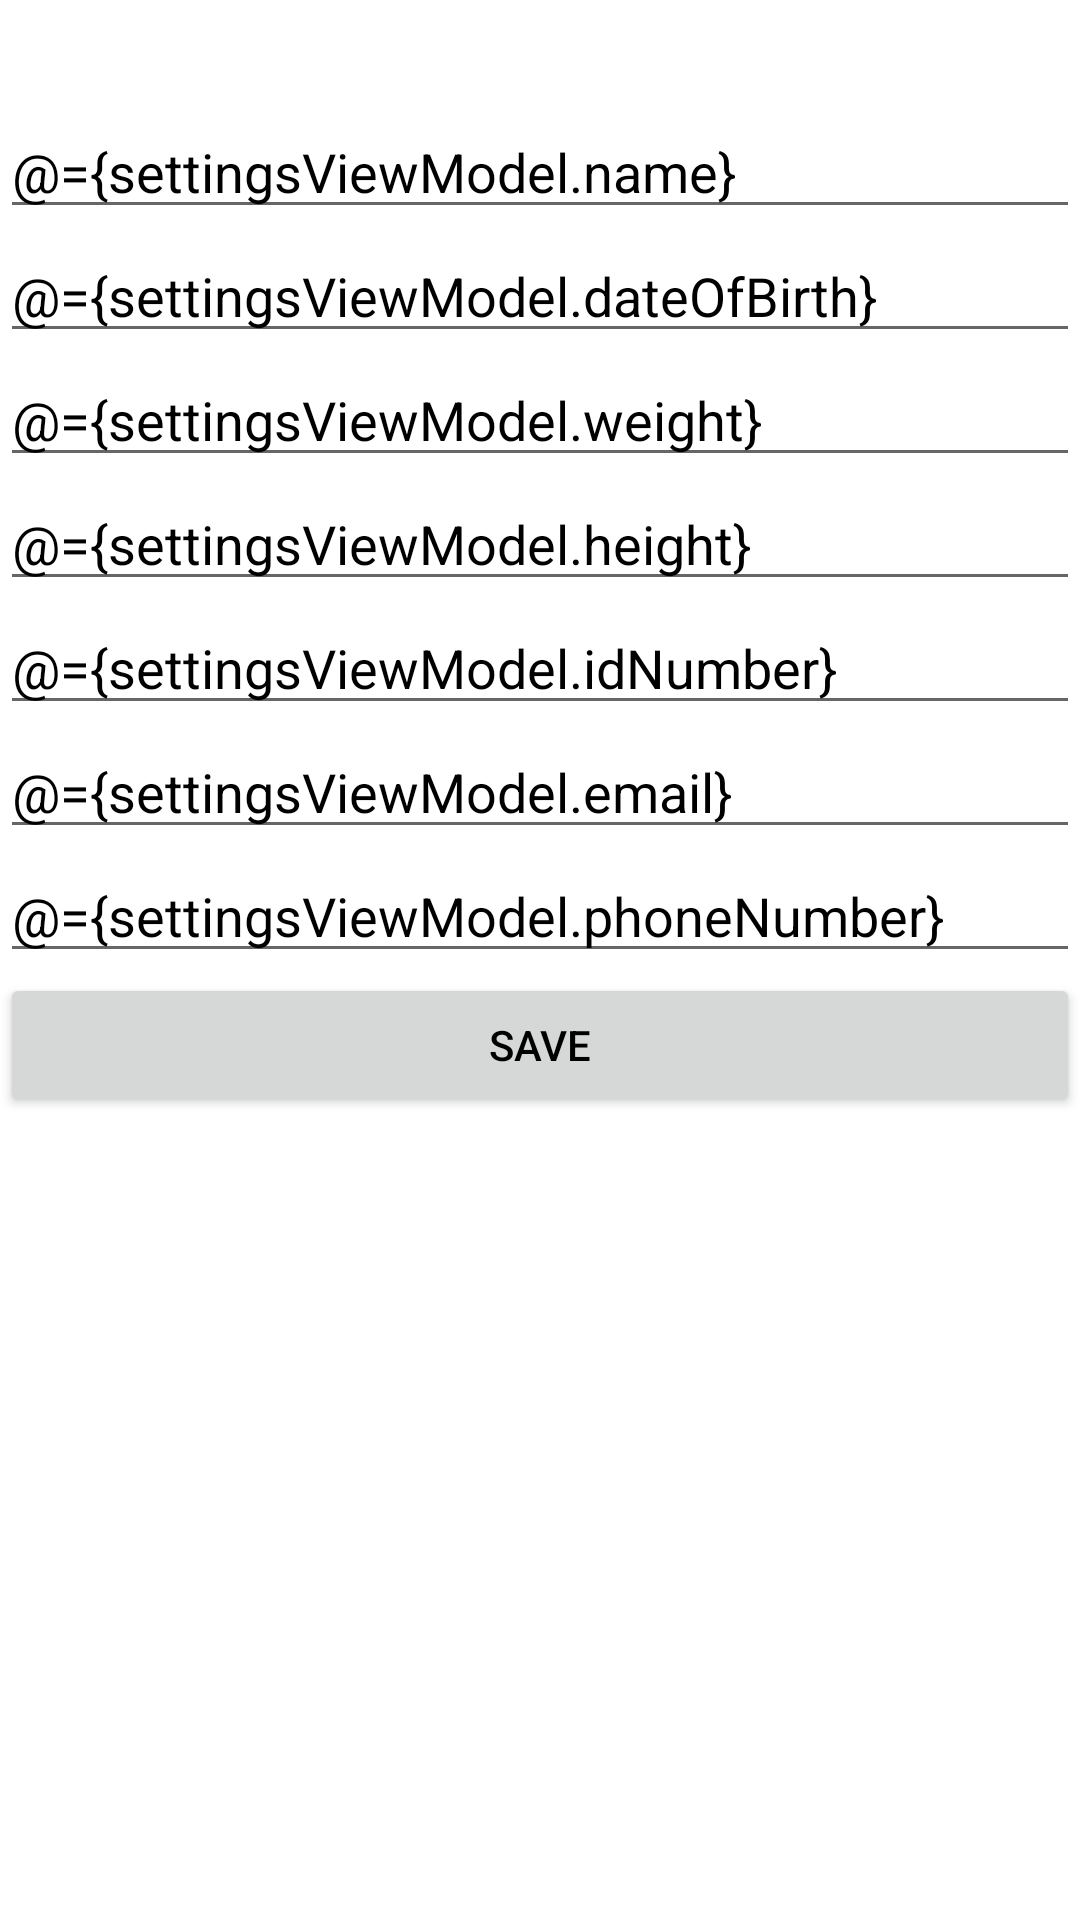

The Android layout XML behind this screen, and the referenced resources:
<!-- AndroidManifest.xml: application theme Theme.SmartHealth -->
<!-- res/layout/fragment_settings.xml -->
<?xml version="1.0" encoding="utf-8"?>
<layout xmlns:android="http://schemas.android.com/apk/res/android"
    xmlns:app="http://schemas.android.com/apk/res-auto">

    <data>
        <variable
            name="settingsViewModel"
            type="edu.cmpe277.smarthealth.ui.settings.SettingsViewModel" />
    </data>

    <androidx.constraintlayout.widget.ConstraintLayout
        android:layout_width="match_parent"
        android:layout_height="match_parent">

        <TextView
            android:id="@+id/text_settings"
            android:layout_width="match_parent"
            android:layout_height="wrap_content"
            android:layout_marginStart="8dp"
            android:layout_marginTop="8dp"
            android:layout_marginEnd="8dp"
            android:textAlignment="center"
            android:textSize="20sp"
            app:layout_constraintEnd_toEndOf="parent"
            app:layout_constraintStart_toStartOf="parent"
            app:layout_constraintTop_toTopOf="parent" />

        <EditText
            android:id="@+id/settingsEditTextName"
            android:layout_width="match_parent"
            android:layout_height="wrap_content"
            android:hint="Name"
            android:text="@={settingsViewModel.name}"
            app:layout_constraintTop_toBottomOf="@id/text_settings" />

        <EditText
            android:id="@+id/settingsEditTextDateOfBirth"
            android:layout_width="match_parent"
            android:layout_height="wrap_content"
            android:hint="Date of Birth"
            android:inputType="date"
            android:text="@={settingsViewModel.dateOfBirth}"
            app:layout_constraintTop_toBottomOf="@id/settingsEditTextName" />

        <EditText
            android:id="@+id/settingsEditTextWeight"
            android:layout_width="match_parent"
            android:layout_height="wrap_content"
            android:hint="Weight"
            android:inputType="number"
            android:text="@={settingsViewModel.weight}"
            app:layout_constraintTop_toBottomOf="@id/settingsEditTextDateOfBirth" />

        <EditText
            android:id="@+id/settingsEditTextHeight"
            android:layout_width="match_parent"
            android:layout_height="wrap_content"
            android:hint="Height"
            android:inputType="number"
            android:text="@={settingsViewModel.height}"
            app:layout_constraintTop_toBottomOf="@id/settingsEditTextWeight" />

        <EditText
            android:id="@+id/settingsEditTextIdNumber"
            android:layout_width="match_parent"
            android:layout_height="wrap_content"
            android:hint="ID Number"
            android:text="@={settingsViewModel.idNumber}"
            app:layout_constraintTop_toBottomOf="@id/settingsEditTextHeight" />

        <EditText
            android:id="@+id/settingsEditTextEmail"
            android:layout_width="match_parent"
            android:layout_height="wrap_content"
            android:hint="Email"
            android:inputType="textEmailAddress"
            android:text="@={settingsViewModel.email}"
            app:layout_constraintTop_toBottomOf="@id/settingsEditTextIdNumber" />

        <EditText
            android:id="@+id/settingsEditTextPhoneNumber"
            android:layout_width="match_parent"
            android:layout_height="wrap_content"
            android:hint="Phone Number"
            android:inputType="phone"
            android:text="@={settingsViewModel.phoneNumber}"
            app:layout_constraintTop_toBottomOf="@id/settingsEditTextEmail" />

        <Button
            android:id="@+id/buttonSave"
            android:layout_width="match_parent"
            android:layout_height="wrap_content"
            android:text="Save"
            app:layout_constraintTop_toBottomOf="@id/settingsEditTextPhoneNumber" />

    </androidx.constraintlayout.widget.ConstraintLayout>
</layout>
<!-- resources referenced by this layout -->
<resources>
  <style name="Theme.SmartHealth" parent="Theme.MaterialComponents.DayNight.DarkActionBar">
          
          <item name="colorPrimary">@color/purple_500</item>
          <item name="colorPrimaryVariant">@color/purple_700</item>
          <item name="colorOnPrimary">@color/white</item>
          
          <item name="colorSecondary">@color/teal_200</item>
          <item name="colorSecondaryVariant">@color/teal_700</item>
          <item name="colorOnSecondary">@color/black</item>
          
          <item name="android:statusBarColor">?attr/colorPrimaryVariant</item>
          
          <item name="android:textColorPrimary">@color/black</item>
          <item name="android:fillColor">@color/purple_700</item>
          <item name="android:solidColor">@color/gray</item>
  
          <item name="barAxisColor">@color/gray</item>
          <item name="barTextColor">@color/black</item>
      </style>
  <color name="purple_500">#FF6200EE</color>
  <color name="purple_700">#FF3700B3</color>
  <color name="white">#FFFFFFFF</color>
  <color name="teal_200">#FF03DAC5</color>
  <color name="teal_700">#FF018786</color>
  <color name="black">#FF000000</color>
  <color name="gray">#808080</color>
</resources>
